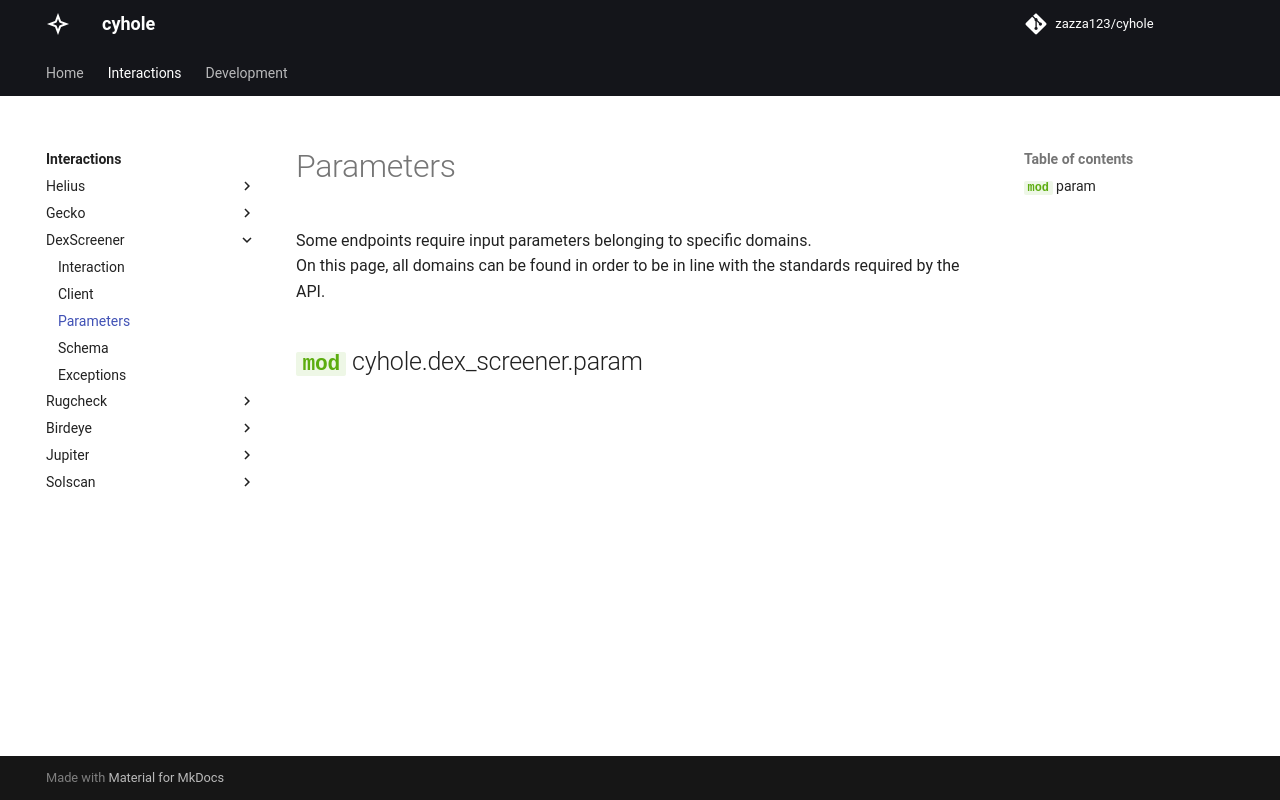

repository: zazza123/cyhole · page: interactions/dex_screener/param.html · generator: mkdocs

# Parameters

Some endpoints require input parameters belonging to specific domains.  
On this page, all domains can be found in order to be in line with the standards required by the API.

::: cyhole.dex_screener.param
